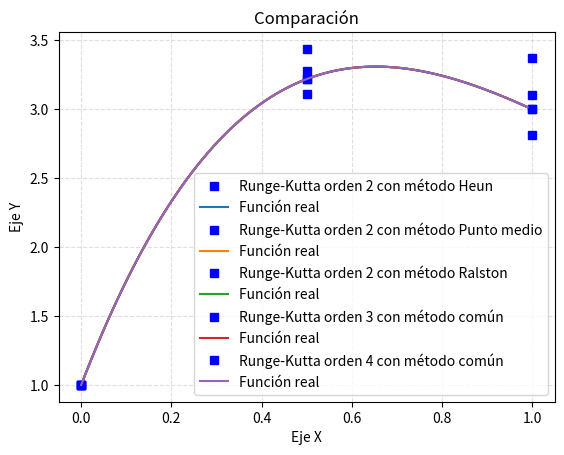

Here is the Python script that generated this plot:
# -*- coding: utf-8 -*-
"""
Created on Thu Nov 14 11:42:16 2019

@author: Lucas y Daniel
"""
import numpy as np
import matplotlib.pyplot as plt

def f(t, y):
    return -2*t**3 + 12*t**2 - 20*t + 8.5

def f_real(t):
    return -0.5*t**4 + 4*t**3 - 10*t**2 + 8.5*t + 1

def calcular_error_relativo(t, y):
    #Calculamos el error relativo
    error = abs(y - f_real(t))
    error_relativo = 100*error/f_real(t)
    return error_relativo
#fin calcular_error
    
def calcular_N(intervalo, h):
    #Calculamos el número de puntos y lo devolvemos
    N = int(1 + (intervalo[1]-intervalo[0])/h)
    return N
#fin calcular_N

def calcular_soporte(intervalo, h, N):
    soporte = list()
    #Calculamos desde t_1 hasta t_N
    for i in range(1, N+1):
        t_i = intervalo[0] + (i-1)*h
        soporte.append(t_i)
    #Devolvemos el soporte
    return soporte
#fin calcular_soporte

def RK2(diccionario, intervalo, h, solucion_inicial):
    #Calculamos el número de puntos del soporte
    N = calcular_N(intervalo, h)
    #Discretizamos el intervalo
    soporte = calcular_soporte(intervalo, h, N)
    #Ahora cogemos los coeficientes del diccionario o tabla
    a1 = diccionario["a1"]
    a2 = diccionario["a2"]
    p1 = diccionario["p1"]
    q11 = diccionario["q11"]
    #Creamos una lista de soluciones para cada iteracion
    soluciones = list()
    #Ahora hacemos la aproximación
    soluciones.append([1, soporte[0], solucion_inicial, solucion_inicial, 0])
    for i in range(1,N):
        #Cogemos los datos necesarios para calcular y_n+1
        t_n = soluciones[i-1][1]
        y_n = soluciones[i-1][3]
        #Calculamos las k
        k1 = f(t_n, y_n)
        k2 = f(t_n + p1*h, y_n + q11*k1*h)
        #Calculamos y_n+1
        y_n1 = y_n + (a1*k1 + a2*k2)*h
        #Calculamos el valor real
        y_x = f_real(soporte[i])
        #Calculamos el error
        error_rel = calcular_error_relativo(soporte[i], y_n1)
        #Guardamos la solución de la iteración
        soluciones.append([i+1, soporte[i], y_x, y_n1, error_rel])
    return soluciones

def RK3(diccionario, intervalo, h, solucion_inicial):
    #Calculamos el número de puntos del soporte
    N = calcular_N(intervalo, h)
    #Discretizamos el intervalo
    soporte = calcular_soporte(intervalo, h, N)
    #Ahora cogemos los coeficientes del diccionario o tabla
    a1 = diccionario["a1"]
    a2 = diccionario["a2"]
    a3 = diccionario["a3"]
    p1 = diccionario["p1"]
    p2 = diccionario["p2"]
    q11 = diccionario["q11"]
    q21 = diccionario["q21"]
    q22 = diccionario["q22"]
    #Creamos una lista de soluciones para cada iteracion
    soluciones = list()
    #Ahora hacemos la aproximación
    soluciones.append([1, soporte[0], solucion_inicial, solucion_inicial, 0])
    for i in range(1,N):
        #Cogemos los datos necesarios para calcular y_n+1
        t_n = soluciones[i-1][1]
        y_n = soluciones[i-1][3]
        #Calculamos las k
        k1 = f(t_n, y_n)
        k2 = f(t_n + p1*h, y_n + q11*k1*h)
        k3 = f(t_n + p2*h, y_n + q21*k1*h + q22*k2*h)
        #Calculamos y_n+1
        y_n1 = y_n + (a1*k1 + a2*k2 + a3*k3)*h
        #Calculamos el valor real
        y_x = f_real(soporte[i])
        #Calculamos el error
        error_rel = calcular_error_relativo(soporte[i], y_n1)
        #Guardamos la solución de la iteración
        soluciones.append([i+1, soporte[i], y_x, y_n1, error_rel])
    return soluciones
#fin_RK3
    
def RK4(diccionario, intervalo, h, solucion_inicial):
    #Calculamos el número de puntos del soporte
    N = calcular_N(intervalo, h)
    #Discretizamos el intervalo
    soporte = calcular_soporte(intervalo, h, N)
    #Ahora cogemos los coeficientes del diccionario o tabla
    a1 = diccionario["a1"]
    a2 = diccionario["a2"]
    a3 = diccionario["a3"]
    a4 = diccionario["a4"]
    p1 = diccionario["p1"]
    p2 = diccionario["p2"]
    p3 = diccionario["p3"]
    q11 = diccionario["q11"]
    q21 = diccionario["q21"]
    q31 = diccionario["q31"]
    q22 = diccionario["q22"]
    q32 = diccionario["q32"]
    q33 = diccionario["q33"]
    #Creamos una lista de soluciones para cada iteracion
    soluciones = list()
    #Ahora hacemos la aproximación
    soluciones.append([1, soporte[0], solucion_inicial, solucion_inicial, 0])
    for i in range(1,N):
        #Cogemos los datos necesarios para calcular y_n+1
        t_n = soluciones[i-1][1]
        y_n = soluciones[i-1][3]
        #Calculamos las k
        k1 = f(t_n, y_n)
        k2 = f(t_n + p1*h, y_n + q11*k1*h)
        k3 = f(t_n + p2*h, y_n + q21*k1*h + q22*k2*h)
        k4 = f(t_n + p3*h, y_n + q31*k1*h + q32*k2*h + q33*k3*h)
        #Calculamos y_n+1
        y_n1 = y_n + (a1*k1 + a2*k2 + a3*k3 + a4*k4)*h
        #Calculamos el valor real
        y_x = f_real(soporte[i])
        #Calculamos el error
        error_rel = calcular_error_relativo(soporte[i], y_n1)
        #Guardamos la solución de la iteración
        soluciones.append([i+1, soporte[i], y_x, y_n1, error_rel])
    return soluciones
#fin_RK4
    
def mostrar_salida(lista):
    Tabla = """\
+----------------------------------------------------------------------------------------------------+
| n               t_n                  f_real               y_n                  error relativo (%) 
|----------------------------------------------------------------------------------------------------|
{}
+----------------------------------------------------------------------------------------------------+\
"""
    Tabla = (Tabla.format('\n'.join("| {:<15} {:<20} {:<20} {:<20} {:<20}|".format(*fila)
    for fila in lista)))
    print(Tabla)
#fin mostrar_salida
    
def pintar_funciones(soluciones, soporte ,f_real, orden, nombre):
        y = list()
        for s in soluciones:
            y.append(s[3])

        t = np.arange(soporte[0], soporte[len(soporte)-1], 0.01)
        plt.plot()
        plt.plot(soporte ,y , 'bs', label='Runge-Kutta orden {} con método {}'.format(orden, nombre))
        plt.plot(t, f_real(t), label='Función real')

        plt.title('Comparación')
    
        # Add X and y Label
        plt.xlabel('Eje X')
        plt.ylabel('Eje Y')

        # Add a grid
        plt.grid(alpha=.4,linestyle='--')

        plt.legend()
        plt.show()
#fin pintar_funciones
    
if __name__ == "__main__":
    
    #Defino los distintos métodos para Runge-Kutta de orden 2 fijando a2 y obteniendo
    #a1=1-a2; p1 = 1/2a2; q11=1/2a2
    diccionario_RK2_heun =     {"Nombre": "Heun",        "a1": 1/2, "a2": 1/2, "p1": 1,   "q11": 1}
    diccionario_RK2_ptomedio = {"Nombre": "Punto medio", "a1": 0,   "a2": 1,   "p1": 1/2, "q11": 1/2}
    diccionario_RK2_ralston =  {"Nombre": "Ralston",     "a1": 1/3, "a2": 2/3, "p1": 3/4, "q11": 3/4}
    
    #Defino los coeficientes para RK3
    diccionario_RK3 = {"Nombre": "común", "a1": 1/6, "a2": 4/6, "a3": 1/6, "p1": 1/2, "p2":1, "q11": 1/2, "q21":-1, "q22":2}
    
    #Defino los coeficientes para RK4
    diccionario_RK4 = {"Nombre": "común", "a1": 1/6, "a2": 1/3, "a3": 1/3, "a4":1/6 ,"p1": 1/2, "p2":1/2, "p3":1, "q11": 1/2, "q21":0, "q31": 0, "q22":1/2, "q32":0, "q33":1}
    
    tabla_orden2 = [diccionario_RK2_heun, diccionario_RK2_ptomedio, diccionario_RK2_ralston]
    #Parámetros de discretización y solución inicial
    intervalo = [0,1]
    pasoh = 0.5
    solucion_inicial = 1
    
    N=calcular_N(intervalo, pasoh)
    soporte = calcular_soporte(intervalo, pasoh, N)
    
    print("Intervalo {} con paso {}".format(intervalo, pasoh))
    
    for i in range(3):
        print("Runge-Kutta de orden 2 con el método", tabla_orden2[i]["Nombre"])
        soluciones = RK2(tabla_orden2[i], intervalo, pasoh, solucion_inicial)
        mostrar_salida(soluciones)
        pintar_funciones(soluciones, soporte, f_real, 2, tabla_orden2[i]["Nombre"])
    
    print("Runge-Kutta de orden 3 con el método común")
    soluciones = RK3(diccionario_RK3, intervalo, pasoh, solucion_inicial)
    mostrar_salida(soluciones)
    pintar_funciones(soluciones, soporte, f_real, 3, diccionario_RK3["Nombre"])
    
    print("Runge-Kutta de orden 4 con el método común")
    soluciones = RK4(diccionario_RK4, intervalo, pasoh, solucion_inicial)
    mostrar_salida(soluciones)
    pintar_funciones(soluciones, soporte, f_real, 4, diccionario_RK4["Nombre"])
    
    